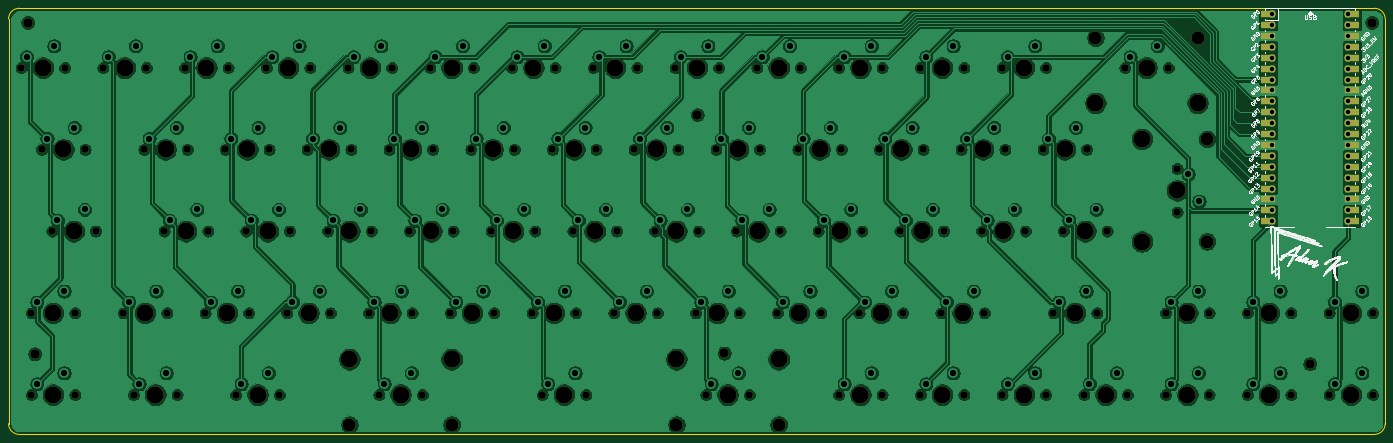
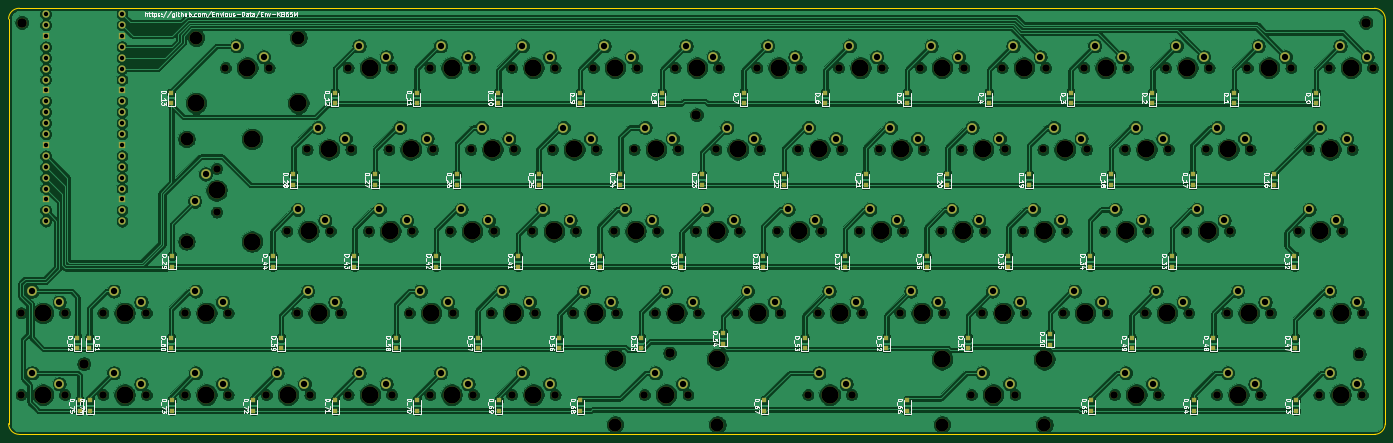
Circuit board: 11 layer files. Board 320.8 x 99.3 mm.
- bottom_copper: EnvKB65-B_Cu.gbr (962166 bytes)
- bottom_mask: EnvKB65-B_Mask.gbr (16510 bytes)
- paste: EnvKB65-B_Paste.gbr (4155 bytes)
- bottom_silk: EnvKB65-B_SilkS.gbr (94665 bytes)
- outline: EnvKB65-Edge_Cuts.gbr (1036 bytes)
- top_copper: EnvKB65-F_Cu.gbr (679148 bytes)
- top_mask: EnvKB65-F_Mask.gbr (9562 bytes)
- paste: EnvKB65-F_Paste.gbr (494 bytes)
- top_silk: EnvKB65-F_SilkS.gbr (108373 bytes)
- drill: EnvKB65-NPTH.drl (4442 bytes)
- drill: EnvKB65-PTH.drl (3423 bytes)

=== bottom_copper: EnvKB65-B_Cu.gbr (962166 bytes, source omitted) ===
=== bottom_mask: EnvKB65-B_Mask.gbr (16510 bytes, source omitted) ===
=== paste: EnvKB65-B_Paste.gbr ===
G04 #@! TF.GenerationSoftware,KiCad,Pcbnew,(5.1.9)-1*
G04 #@! TF.CreationDate,2021-05-27T03:15:51+01:00*
G04 #@! TF.ProjectId,EnvKB65,456e764b-4236-4352-9e6b-696361645f70,rev?*
G04 #@! TF.SameCoordinates,Original*
G04 #@! TF.FileFunction,Paste,Bot*
G04 #@! TF.FilePolarity,Positive*
%FSLAX46Y46*%
G04 Gerber Fmt 4.6, Leading zero omitted, Abs format (unit mm)*
G04 Created by KiCad (PCBNEW (5.1.9)-1) date 2021-05-27 03:15:51*
%MOMM*%
%LPD*%
G01*
G04 APERTURE LIST*
%ADD10R,1.000000X1.000000*%
G04 APERTURE END LIST*
D10*
X368750000Y-188959120D03*
X368750000Y-191459120D03*
X366334200Y-188959120D03*
X366334200Y-191459120D03*
X347284200Y-188959120D03*
X347284200Y-191459120D03*
X328234200Y-188959120D03*
X328234200Y-191459120D03*
X309184200Y-188959120D03*
X309184200Y-191459120D03*
X290134200Y-188959120D03*
X290134200Y-191459120D03*
X271084200Y-188959120D03*
X271084200Y-191459120D03*
X252034200Y-188959120D03*
X252034200Y-191459120D03*
X209171700Y-188959120D03*
X209171700Y-191459120D03*
X175834200Y-188959120D03*
X175834200Y-191459120D03*
X132971700Y-188959120D03*
X132971700Y-191459120D03*
X109159200Y-188959120D03*
X109159200Y-191459120D03*
X85346700Y-188959120D03*
X85346700Y-191459120D03*
X369250000Y-174434120D03*
X369250000Y-176934120D03*
X366484200Y-174434120D03*
X366484200Y-176934120D03*
X347434200Y-174434120D03*
X347434200Y-176934120D03*
X321784200Y-174434120D03*
X321784200Y-176934120D03*
X295046700Y-174434120D03*
X295046700Y-176934120D03*
X275996700Y-174434120D03*
X275996700Y-176934120D03*
X256946700Y-174434120D03*
X256946700Y-176934120D03*
X237896700Y-174434120D03*
X237896700Y-176934120D03*
X218846700Y-173300000D03*
X218846700Y-175800000D03*
X199796700Y-174434120D03*
X199796700Y-176934120D03*
X180746700Y-174434120D03*
X180746700Y-176934120D03*
X161696700Y-174434120D03*
X161696700Y-176934120D03*
X142646700Y-173525000D03*
X142646700Y-176025000D03*
X123596700Y-174434120D03*
X123596700Y-176934120D03*
X104546700Y-174434120D03*
X104546700Y-176934120D03*
X85496700Y-174434120D03*
X85496700Y-176934120D03*
X323771700Y-155359120D03*
X323771700Y-157859120D03*
X304721700Y-155359120D03*
X304721700Y-157859120D03*
X285671700Y-155359120D03*
X285671700Y-157859120D03*
X266621700Y-155359120D03*
X266621700Y-157859120D03*
X247571700Y-155359120D03*
X247571700Y-157859120D03*
X228521700Y-155359120D03*
X228521700Y-157859120D03*
X209471700Y-155359120D03*
X209471700Y-157859120D03*
X190421700Y-155359120D03*
X190421700Y-157859120D03*
X171371700Y-155359120D03*
X171371700Y-157859120D03*
X152321700Y-155359120D03*
X152321700Y-157859120D03*
X133271700Y-155359120D03*
X133271700Y-157859120D03*
X114221700Y-155359120D03*
X114221700Y-157859120D03*
X85646700Y-155359120D03*
X85646700Y-157859120D03*
X347234200Y-155334120D03*
X347234200Y-157834120D03*
X318959200Y-136384120D03*
X318959200Y-138884120D03*
X299909200Y-136384120D03*
X299909200Y-138884120D03*
X280859200Y-136384120D03*
X280859200Y-138884120D03*
X261809200Y-136384120D03*
X261809200Y-138884120D03*
X242759200Y-136384120D03*
X242759200Y-138884120D03*
X223709200Y-136384120D03*
X223709200Y-138884120D03*
X204659200Y-136384120D03*
X204659200Y-138884120D03*
X185609200Y-136384120D03*
X185609200Y-138884120D03*
X166559200Y-136384120D03*
X166559200Y-138884120D03*
X147509200Y-136384120D03*
X147509200Y-138884120D03*
X128459200Y-136384120D03*
X128459200Y-138884120D03*
X109409200Y-136384120D03*
X109409200Y-138884120D03*
X90359200Y-136384120D03*
X90359200Y-138884120D03*
X347384200Y-117284120D03*
X347384200Y-119784120D03*
X309284200Y-117284120D03*
X309284200Y-119784120D03*
X290234200Y-117284120D03*
X290234200Y-119784120D03*
X271184200Y-117284120D03*
X271184200Y-119784120D03*
X252134200Y-117284120D03*
X252134200Y-119784120D03*
X233084200Y-117284120D03*
X233084200Y-119784120D03*
X214034200Y-117284120D03*
X214034200Y-119784120D03*
X194984200Y-117284120D03*
X194984200Y-119784120D03*
X175934200Y-117284120D03*
X175934200Y-119784120D03*
X156884200Y-117284120D03*
X156884200Y-119784120D03*
X137834200Y-117284120D03*
X137834200Y-119784120D03*
X118784200Y-117284120D03*
X118784200Y-119784120D03*
X99734200Y-117284120D03*
X99734200Y-119784120D03*
X80684200Y-117284120D03*
X80684200Y-119784120D03*
M02*

=== bottom_silk: EnvKB65-B_SilkS.gbr (94665 bytes, source omitted) ===
=== outline: EnvKB65-Edge_Cuts.gbr ===
G04 #@! TF.GenerationSoftware,KiCad,Pcbnew,(5.1.9)-1*
G04 #@! TF.CreationDate,2021-05-27T03:15:51+01:00*
G04 #@! TF.ProjectId,EnvKB65,456e764b-4236-4352-9e6b-696361645f70,rev?*
G04 #@! TF.SameCoordinates,Original*
G04 #@! TF.FileFunction,Profile,NP*
%FSLAX46Y46*%
G04 Gerber Fmt 4.6, Leading zero omitted, Abs format (unit mm)*
G04 Created by KiCad (PCBNEW (5.1.9)-1) date 2021-05-27 03:15:51*
%MOMM*%
%LPD*%
G01*
G04 APERTURE LIST*
G04 #@! TA.AperFunction,Profile*
%ADD10C,0.100000*%
G04 #@! TD*
G04 APERTURE END LIST*
D10*
X67000000Y-196950000D02*
X382800000Y-196950000D01*
X382800000Y-97650000D02*
X67000000Y-97650000D01*
X382800000Y-97650000D02*
G75*
G02*
X385300000Y-100150000I0J-2500000D01*
G01*
X64500000Y-194450000D02*
X64500000Y-100150000D01*
X67000000Y-196950000D02*
G75*
G02*
X64500000Y-194450000I0J2500000D01*
G01*
X385300000Y-194450000D02*
G75*
G02*
X382800000Y-196950000I-2500000J0D01*
G01*
X64500000Y-100150000D02*
G75*
G02*
X67000000Y-97650000I2500000J0D01*
G01*
X385300000Y-194450000D02*
X385300000Y-100150000D01*
M02*

=== top_copper: EnvKB65-F_Cu.gbr (679148 bytes, source omitted) ===
=== top_mask: EnvKB65-F_Mask.gbr (9562 bytes, source omitted) ===
=== paste: EnvKB65-F_Paste.gbr ===
G04 #@! TF.GenerationSoftware,KiCad,Pcbnew,(5.1.9)-1*
G04 #@! TF.CreationDate,2021-05-27T03:15:51+01:00*
G04 #@! TF.ProjectId,EnvKB65,456e764b-4236-4352-9e6b-696361645f70,rev?*
G04 #@! TF.SameCoordinates,Original*
G04 #@! TF.FileFunction,Paste,Top*
G04 #@! TF.FilePolarity,Positive*
%FSLAX46Y46*%
G04 Gerber Fmt 4.6, Leading zero omitted, Abs format (unit mm)*
G04 Created by KiCad (PCBNEW (5.1.9)-1) date 2021-05-27 03:15:51*
%MOMM*%
%LPD*%
G01*
G04 APERTURE LIST*
G04 APERTURE END LIST*
M02*

=== top_silk: EnvKB65-F_SilkS.gbr (108373 bytes, source omitted) ===
=== drill: EnvKB65-NPTH.drl ===
M48
; DRILL file {KiCad (5.1.9)-1} date 05/27/21 03:15:53
; FORMAT={-:-/ absolute / metric / decimal}
; #@! TF.CreationDate,2021-05-27T03:15:53+01:00
; #@! TF.GenerationSoftware,Kicad,Pcbnew,(5.1.9)-1
; #@! TF.FileFunction,NonPlated,1,2,NPTH
FMAT,2
METRIC
T1C1.750
T2C2.200
T3C3.048
T4C3.988
%
G90
G05
T1
X67.429Y-111.509
X69.81Y-168.659
X69.81Y-187.709
X72.192Y-130.559
X74.604Y-149.609
X77.589Y-111.509
X79.97Y-168.659
X79.97Y-187.709
X82.352Y-130.559
X84.764Y-149.609
X86.479Y-111.509
X91.242Y-168.659
X93.623Y-187.709
X96.004Y-130.559
X96.639Y-111.509
X100.767Y-149.609
X101.402Y-168.659
X103.783Y-187.709
X105.529Y-111.509
X106.164Y-130.559
X110.292Y-168.659
X110.927Y-149.609
X115.054Y-130.559
X115.689Y-111.509
X117.435Y-187.709
X119.817Y-149.609
X120.452Y-168.659
X124.579Y-111.509
X125.214Y-130.559
X127.595Y-187.709
X129.342Y-168.659
X129.977Y-149.609
X134.104Y-130.559
X134.739Y-111.509
X138.867Y-149.609
X139.502Y-168.659
X143.629Y-111.509
X144.264Y-130.559
X148.392Y-168.659
X149.027Y-149.609
X150.773Y-187.709
X153.154Y-130.559
X153.789Y-111.509
X157.917Y-149.609
X158.552Y-168.659
X160.933Y-187.709
X162.679Y-111.509
X163.314Y-130.559
X167.442Y-168.659
X168.077Y-149.609
X172.204Y-130.559
X172.839Y-111.509
X176.967Y-149.609
X177.602Y-168.659
X181.729Y-111.509
X182.364Y-130.559
X186.492Y-168.659
X187.127Y-149.609
X188.873Y-187.709
X191.254Y-130.559
X191.889Y-111.509
X196.017Y-149.609
X196.652Y-168.659
X199.033Y-187.709
X200.779Y-111.509
X201.414Y-130.559
X205.542Y-168.659
X206.177Y-149.609
X210.304Y-130.559
X210.939Y-111.509
X215.067Y-149.609
X215.702Y-168.659
X219.829Y-111.509
X220.464Y-130.559
X224.592Y-168.659
X225.227Y-149.609
X226.973Y-187.709
X229.354Y-130.559
X229.989Y-111.509
X234.117Y-149.609
X234.752Y-168.659
X237.133Y-187.709
X238.879Y-111.509
X239.514Y-130.559
X243.642Y-168.659
X244.277Y-149.609
X248.404Y-130.559
X249.039Y-111.509
X253.167Y-149.609
X253.802Y-168.659
X257.929Y-111.509
X257.929Y-187.709
X258.564Y-130.559
X262.692Y-168.659
X263.327Y-149.609
X267.454Y-130.559
X268.089Y-111.509
X268.089Y-187.709
X272.217Y-149.609
X272.852Y-168.659
X276.979Y-111.509
X276.979Y-187.709
X277.614Y-130.559
X281.742Y-168.659
X282.377Y-149.609
X286.504Y-130.559
X287.139Y-111.509
X287.139Y-187.709
X291.267Y-149.609
X291.902Y-168.659
X296.029Y-111.509
X296.029Y-187.709
X296.664Y-130.559
X301.427Y-149.609
X305.554Y-130.559
X306.189Y-111.509
X306.189Y-187.709
X307.954Y-168.659
X310.317Y-149.609
X315.079Y-187.709
X315.714Y-130.559
X318.114Y-168.659
X320.477Y-149.609
X324.604Y-111.509
X325.239Y-187.709
X334.129Y-168.659
X334.129Y-187.709
X334.764Y-111.509
X336.834Y-135.004
X336.834Y-145.164
X344.289Y-168.659
X344.289Y-187.709
X353.179Y-168.659
X353.179Y-187.709
X363.339Y-168.659
X363.339Y-187.709
X372.229Y-168.659
X372.229Y-187.709
X382.389Y-168.659
X382.389Y-187.709
T2
X69.0Y-101.0
X70.6Y-178.2
X225.0Y-122.5
X231.25Y-178.0
X367.75Y-180.5
X382.2Y-101.0
T3
X143.947Y-194.694
X167.759Y-194.694
X220.147Y-194.694
X243.959Y-194.694
X317.778Y-104.524
X341.59Y-104.524
X343.819Y-128.146
X343.819Y-152.022
T4
X72.509Y-111.509
X74.89Y-168.659
X74.89Y-187.709
X77.272Y-130.559
X79.684Y-149.609
X91.559Y-111.509
X96.322Y-168.659
X98.703Y-187.709
X101.084Y-130.559
X105.847Y-149.609
X110.609Y-111.509
X115.372Y-168.659
X120.134Y-130.559
X122.515Y-187.709
X124.897Y-149.609
X129.659Y-111.509
X134.422Y-168.659
X139.184Y-130.559
X143.947Y-149.609
X143.947Y-179.454
X148.709Y-111.509
X153.472Y-168.659
X155.853Y-187.709
X158.234Y-130.559
X162.997Y-149.609
X167.759Y-111.509
X167.759Y-179.454
X172.522Y-168.659
X177.284Y-130.559
X182.047Y-149.609
X186.809Y-111.509
X191.572Y-168.659
X193.953Y-187.709
X196.334Y-130.559
X201.097Y-149.609
X205.859Y-111.509
X210.622Y-168.659
X215.384Y-130.559
X220.147Y-149.609
X220.147Y-179.454
X224.909Y-111.509
X229.672Y-168.659
X232.053Y-187.709
X234.434Y-130.559
X239.197Y-149.609
X243.959Y-111.509
X243.959Y-179.454
X248.722Y-168.659
X253.484Y-130.559
X258.247Y-149.609
X263.009Y-111.509
X263.009Y-187.709
X267.772Y-168.659
X272.534Y-130.559
X277.297Y-149.609
X282.059Y-111.509
X282.059Y-187.709
X286.822Y-168.659
X291.584Y-130.559
X296.347Y-149.609
X301.109Y-111.509
X301.109Y-187.709
X310.634Y-130.559
X313.034Y-168.659
X315.397Y-149.609
X317.778Y-119.764
X320.159Y-187.709
X328.579Y-128.146
X328.579Y-152.022
X329.684Y-111.509
X336.834Y-140.084
X339.209Y-168.659
X339.209Y-187.709
X341.59Y-119.764
X358.259Y-168.659
X358.259Y-187.709
X377.309Y-168.659
X377.309Y-187.709
T0
M30

=== drill: EnvKB65-PTH.drl ===
M48
; DRILL file {KiCad (5.1.9)-1} date 05/27/21 03:15:53
; FORMAT={-:-/ absolute / metric / decimal}
; #@! TF.CreationDate,2021-05-27T03:15:53+01:00
; #@! TF.GenerationSoftware,Kicad,Pcbnew,(5.1.9)-1
; #@! TF.FileFunction,Plated,1,2,PTH
FMAT,2
METRIC
T1C1.020
T2C1.470
%
G90
G05
T1
X358.89Y-99.02
X358.89Y-101.56
X358.89Y-104.1
X358.89Y-106.64
X358.89Y-109.18
X358.89Y-111.72
X358.89Y-114.26
X358.89Y-116.8
X358.89Y-119.34
X358.89Y-121.88
X358.89Y-124.42
X358.89Y-126.96
X358.89Y-129.5
X358.89Y-132.04
X358.89Y-134.58
X358.89Y-137.12
X358.89Y-139.66
X358.89Y-142.2
X358.89Y-144.74
X358.89Y-147.28
X376.67Y-99.02
X376.67Y-101.56
X376.67Y-104.1
X376.67Y-106.64
X376.67Y-109.18
X376.67Y-111.72
X376.67Y-114.26
X376.67Y-116.8
X376.67Y-119.34
X376.67Y-121.88
X376.67Y-124.42
X376.67Y-126.96
X376.67Y-129.5
X376.67Y-132.04
X376.67Y-134.58
X376.67Y-137.12
X376.67Y-139.66
X376.67Y-142.2
X376.67Y-144.74
X376.67Y-147.28
T2
X68.699Y-108.969
X71.08Y-166.119
X71.08Y-185.169
X73.462Y-128.019
X75.049Y-106.429
X75.874Y-147.069
X77.43Y-163.579
X77.43Y-182.629
X79.812Y-125.479
X82.224Y-144.529
X87.749Y-108.969
X92.512Y-166.119
X94.099Y-106.429
X94.893Y-185.169
X97.274Y-128.019
X98.862Y-163.579
X101.243Y-182.629
X102.037Y-147.069
X103.624Y-125.479
X106.799Y-108.969
X108.387Y-144.529
X111.562Y-166.119
X113.149Y-106.429
X116.324Y-128.019
X117.912Y-163.579
X118.705Y-185.169
X121.087Y-147.069
X122.674Y-125.479
X125.055Y-182.629
X125.849Y-108.969
X127.437Y-144.529
X130.612Y-166.119
X132.199Y-106.429
X135.374Y-128.019
X136.962Y-163.579
X140.137Y-147.069
X141.724Y-125.479
X144.899Y-108.969
X146.487Y-144.529
X149.662Y-166.119
X151.249Y-106.429
X152.043Y-185.169
X154.424Y-128.019
X156.012Y-163.579
X158.393Y-182.629
X159.187Y-147.069
X160.774Y-125.479
X163.949Y-108.969
X165.537Y-144.529
X168.712Y-166.119
X170.299Y-106.429
X173.474Y-128.019
X175.062Y-163.579
X178.237Y-147.069
X179.824Y-125.479
X182.999Y-108.969
X184.587Y-144.529
X187.762Y-166.119
X189.349Y-106.429
X190.143Y-185.169
X192.524Y-128.019
X194.112Y-163.579
X196.493Y-182.629
X197.287Y-147.069
X198.874Y-125.479
X202.049Y-108.969
X203.637Y-144.529
X206.812Y-166.119
X208.399Y-106.429
X211.574Y-128.019
X213.162Y-163.579
X216.337Y-147.069
X217.924Y-125.479
X221.099Y-108.969
X222.687Y-144.529
X225.862Y-166.119
X227.449Y-106.429
X228.243Y-185.169
X230.624Y-128.019
X232.212Y-163.579
X234.593Y-182.629
X235.387Y-147.069
X236.974Y-125.479
X240.149Y-108.969
X241.737Y-144.529
X244.912Y-166.119
X246.499Y-106.429
X249.674Y-128.019
X251.262Y-163.579
X254.437Y-147.069
X256.024Y-125.479
X259.199Y-108.969
X259.199Y-185.169
X260.787Y-144.529
X263.962Y-166.119
X265.549Y-106.429
X265.549Y-182.629
X268.724Y-128.019
X270.312Y-163.579
X273.487Y-147.069
X275.074Y-125.479
X278.249Y-108.969
X278.249Y-185.169
X279.837Y-144.529
X283.012Y-166.119
X284.599Y-106.429
X284.599Y-182.629
X287.774Y-128.019
X289.362Y-163.579
X292.537Y-147.069
X294.124Y-125.479
X297.299Y-108.969
X297.299Y-185.169
X298.887Y-144.529
X303.649Y-106.429
X303.649Y-182.629
X306.824Y-128.019
X309.224Y-166.119
X311.587Y-147.069
X313.174Y-125.479
X315.574Y-163.579
X316.349Y-185.169
X317.937Y-144.529
X322.699Y-182.629
X325.874Y-108.969
X332.224Y-106.429
X335.399Y-166.119
X335.399Y-185.169
X339.374Y-136.274
X341.749Y-163.579
X341.749Y-182.629
X341.914Y-142.624
X354.449Y-166.119
X354.449Y-185.169
X360.799Y-163.579
X360.799Y-182.629
X373.499Y-166.119
X373.499Y-185.169
X379.849Y-163.579
X379.849Y-182.629
T0
M30
